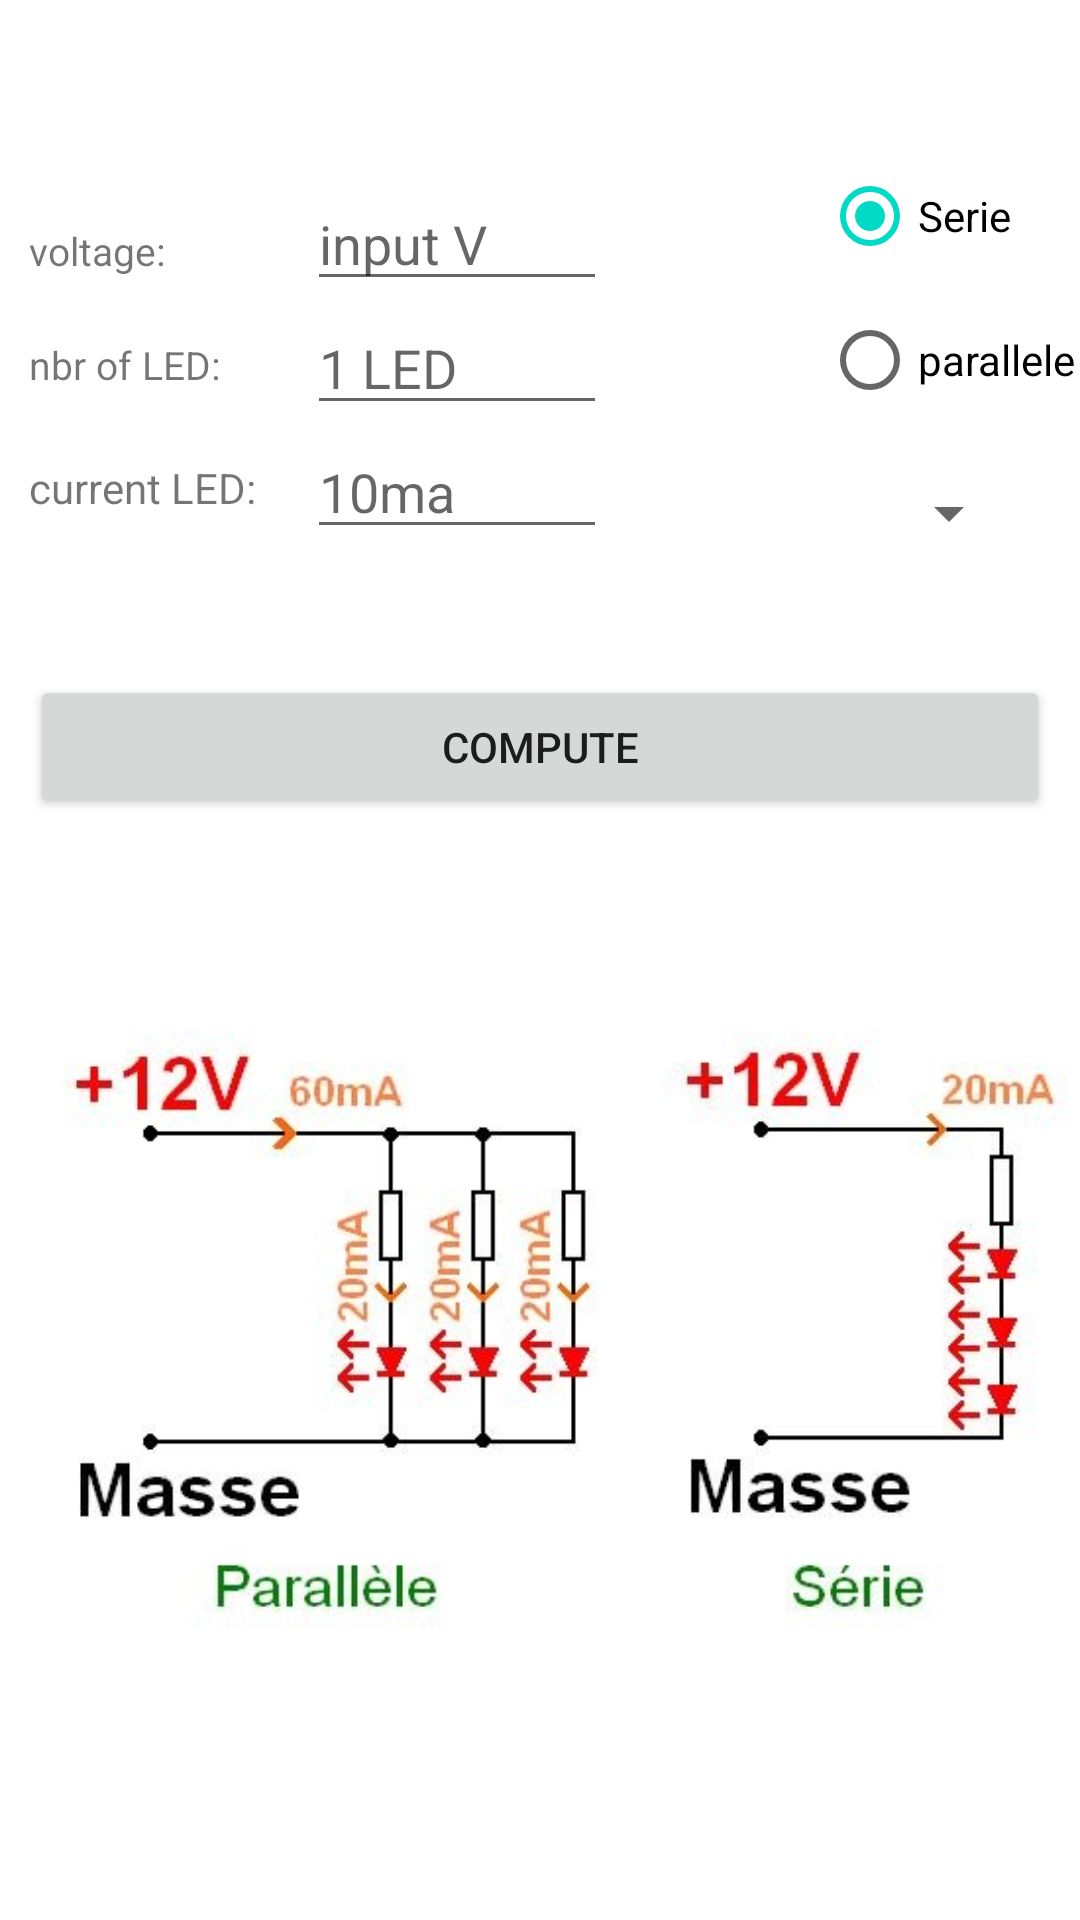

Reconstruct the res/layout file that produces this screen, plus the resources it refers to.
<!-- AndroidManifest.xml: application theme Theme.RCalculatorPro -->
<!-- res/layout/fragment_l_e_d_resistor.xml -->
<?xml version="1.0" encoding="utf-8"?>
<FrameLayout xmlns:android="http://schemas.android.com/apk/res/android"
    xmlns:app="http://schemas.android.com/apk/res-auto"
    xmlns:tools="http://schemas.android.com/tools"
    android:layout_width="match_parent"
    android:layout_height="match_parent"
    tools:context=".LED_resistor">


    <androidx.constraintlayout.widget.ConstraintLayout
        android:layout_width="match_parent"
        android:layout_height="wrap_content">

        <RadioGroup
            android:id="@+id/radio_group_Led"
            android:layout_width="wrap_content"
            android:layout_height="wrap_content"
            android:layout_marginBottom="15dp"
            app:layout_constraintBottom_toTopOf="@+id/spinner_Type_led"
            app:layout_constraintEnd_toEndOf="@+id/spinner_Type_led"
            app:layout_constraintStart_toStartOf="@+id/spinner_Type_led">

            <RadioButton
                android:id="@+id/radio_Led_serie"
                android:layout_width="wrap_content"
                android:layout_height="wrap_content"
                android:checked="true"
                android:text="Serie" />

            <RadioButton
                android:id="@+id/radio_Led_parallel"
                android:layout_width="wrap_content"
                android:layout_height="wrap_content"
                android:text="parallele" />
        </RadioGroup>

        <TextView
            android:id="@+id/textView_result_Led"
            android:layout_width="wrap_content"
            android:layout_height="wrap_content"
            android:textColor="#F60202"
            android:layout_marginTop="15dp"
            app:layout_constraintEnd_toEndOf="parent"
            app:layout_constraintStart_toStartOf="parent"
            app:layout_constraintTop_toTopOf="parent" />

        <EditText
            android:id="@+id/editText_Led_ma"
            android:layout_width="100dp"
            android:layout_height="wrap_content"
            android:digits="0123456789."
            android:hint="10ma"
            android:inputType="numberDecimal"
            app:layout_constraintEnd_toEndOf="@+id/editText_nbre_Led"
            app:layout_constraintStart_toStartOf="@+id/editText_nbre_Led"
            app:layout_constraintTop_toBottomOf="@+id/editText_nbre_Led" />

        <TextView
            android:id="@+id/textView3"
            android:layout_width="wrap_content"
            android:layout_height="wrap_content"
            android:text="voltage:"
            android:textSize="13sp"
            app:layout_constraintBottom_toBottomOf="@+id/editText_Led_V"
            app:layout_constraintEnd_toStartOf="@+id/editText_Led_V"
            app:layout_constraintHorizontal_bias="0.168"
            app:layout_constraintStart_toStartOf="parent"
            app:layout_constraintTop_toTopOf="@+id/editText_Led_V"
            app:layout_constraintVertical_bias="0.666" />

        <TextView
            android:layout_width="wrap_content"
            android:layout_height="wrap_content"
            android:text="current LED:"
            app:layout_constraintBottom_toBottomOf="@+id/editText_Led_ma"
            app:layout_constraintEnd_toStartOf="@+id/editText_Led_ma"
            app:layout_constraintHorizontal_bias="0.0"
            app:layout_constraintStart_toStartOf="@+id/textView"
            app:layout_constraintTop_toTopOf="@+id/editText_Led_ma" />

        <TextView
            android:id="@+id/textView"
            android:layout_width="wrap_content"
            android:layout_height="wrap_content"
            android:text="nbr of LED:"
            android:textSize="13sp"
            app:layout_constraintBottom_toTopOf="@+id/editText_Led_ma"
            app:layout_constraintEnd_toStartOf="@+id/editText_nbre_Led"
            app:layout_constraintHorizontal_bias="0.0"
            app:layout_constraintStart_toStartOf="@+id/textView3"
            app:layout_constraintTop_toBottomOf="@+id/editText_Led_V"
            app:layout_constraintVertical_bias="0.518" />

        <EditText
            android:id="@+id/editText_Led_V"
            android:layout_width="100dp"
            android:layout_height="wrap_content"
            android:digits="0123456789."
            android:hint="input V"
            android:inputType="numberDecimal"
            android:layout_marginTop="25dp"
            app:layout_constraintEnd_toEndOf="parent"
            app:layout_constraintHorizontal_bias="0.394"
            app:layout_constraintStart_toStartOf="parent"
            app:layout_constraintTop_toBottomOf="@+id/textView_result_Led" />

        <EditText
            android:id="@+id/editText_nbre_Led"
            android:layout_width="100dp"
            android:layout_height="wrap_content"
            android:digits="0123456789."
            android:hint="1 LED"
            android:inputType="numberDecimal"
            app:layout_constraintEnd_toEndOf="@+id/editText_Led_V"
            app:layout_constraintHorizontal_bias="0.0"
            app:layout_constraintStart_toStartOf="@+id/editText_Led_V"
            app:layout_constraintTop_toBottomOf="@+id/editText_Led_V" />

        <Button
            android:id="@+id/compute_Led"
            android:layout_width="match_parent"
            android:layout_height="wrap_content"
            android:layout_marginTop="42dp"
            android:text="COMPUTE"
            android:layout_marginStart="10dp"
            android:layout_marginEnd="10dp"
            android:textAlignment="center"
            app:layout_constraintEnd_toEndOf="parent"
            app:layout_constraintStart_toStartOf="parent"
            app:layout_constraintTop_toBottomOf="@+id/editText_Led_ma" />

        <Spinner
            android:id="@+id/spinner_Type_led"
            android:layout_width="wrap_content"
            android:layout_height="wrap_content"
            app:layout_constraintBottom_toBottomOf="@+id/editText_Led_ma"
            app:layout_constraintEnd_toEndOf="parent"
            app:layout_constraintHorizontal_bias="0.82"
            app:layout_constraintStart_toEndOf="@+id/editText_nbre_Led"
            app:layout_constraintTop_toTopOf="@+id/editText_Led_ma"
            app:layout_constraintVertical_bias="1.0" />

        <ImageView
            android:layout_width="wrap_content"
            android:layout_height="wrap_content"
            android:layout_margin="5dp"
            android:src="@drawable/led"
            app:layout_constraintEnd_toEndOf="parent"
            app:layout_constraintStart_toStartOf="parent"
            app:layout_constraintTop_toBottomOf="@+id/compute_Led" />
    </androidx.constraintlayout.widget.ConstraintLayout>

</FrameLayout>
<!-- resources referenced by this layout -->
<resources>
  <!-- drawable led: jpg bitmap (drawable, 27807 bytes) -->
  <style name="Theme.RCalculatorPro" parent="Theme.MaterialComponents.DayNight.DarkActionBar">
          
          <item name="colorPrimary">#908E95</item>
          <item name="colorPrimaryVariant">#908E95</item>
          <item name="colorOnPrimary">@color/white</item>
          
          <item name="colorSecondary">@color/teal_200</item>
          <item name="colorSecondaryVariant">@color/teal_700</item>
          <item name="colorOnSecondary">@color/black</item>
          
          <item name="android:statusBarColor">?attr/colorPrimaryVariant</item>
          
      </style>
  <!-- not gathered from this repository: default colours our renderer supplied (Android Studio template values) -->
  <color name="teal_200">#FF03DAC5</color>
  <color name="teal_700">#FF018786</color>
  <color name="black">#FF000000</color>
  <color name="white">#FFFFFFFF</color>
</resources>
